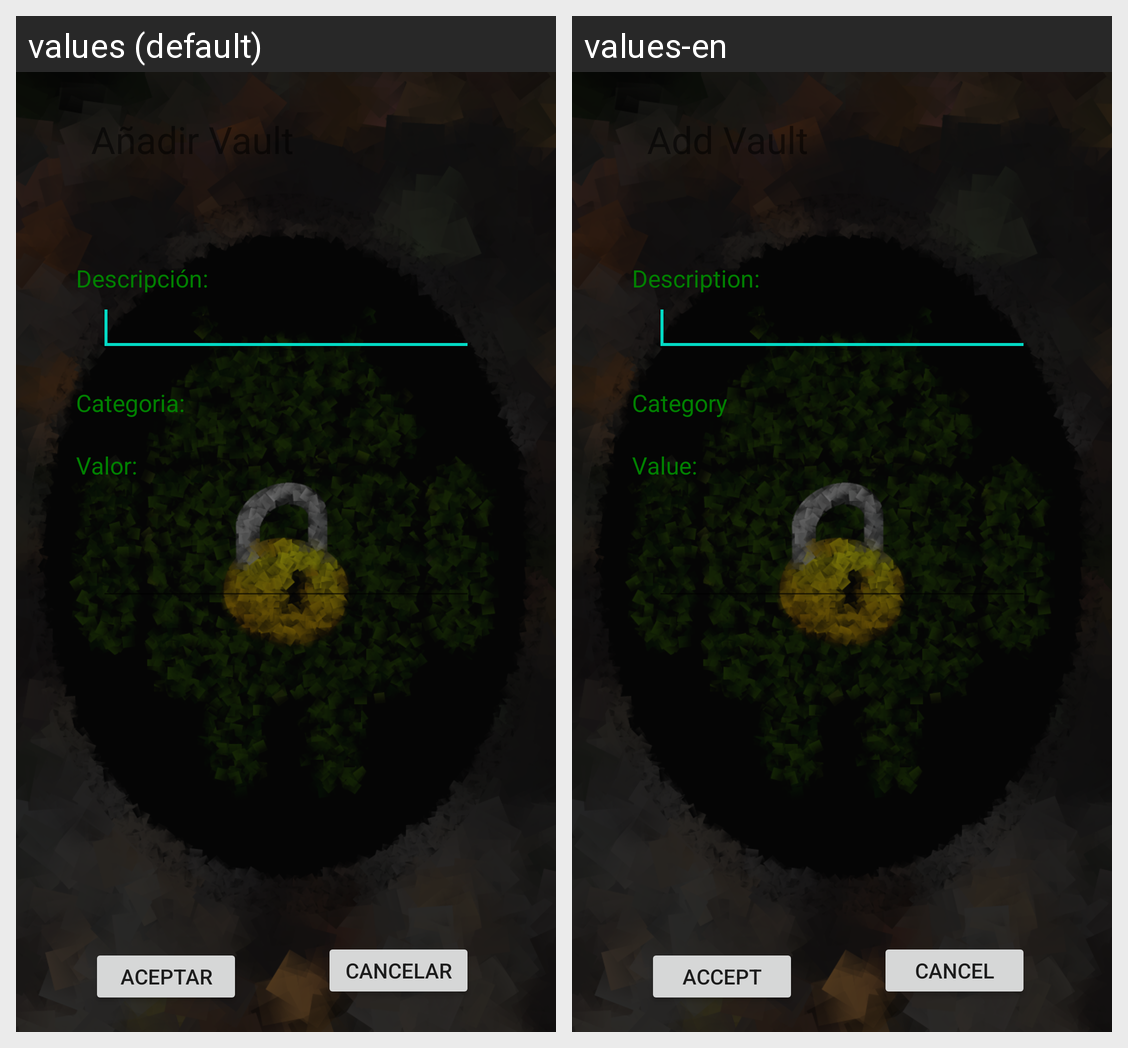

The same Android screen rendered under two of its app's locales, left to right. List the strings drawn on it with the default value and each locale's translation.
Android screen res/layout/scr_addvault.xml rendered under 2 locales, left to right: values (default), values-en. Device: Nexus 5 (rendered at 1080×1920; each locale shown at half size, 540×960, under a caption strip naming it); theme AppTheme.
Strings drawn on this screen, with the default value and each locale's value (text and hints the layout hard-codes, and strings that could not be matched under every locale, appear in the picture but are not listed):

AddVaultTitle
  values: Añadir Vault
  values-en: Add Vault

AddVaultDescripcion
  values: Descripción:
  values-en: Description:

CategText
  values: Categoria:
  values-en: Category

AddVaultValor
  values: Valor:
  values-en: Value:

bton_cancelar
  values: Cancelar
  values-en: Cancel

bton_aceptar
  values: Aceptar
  values-en: Accept
